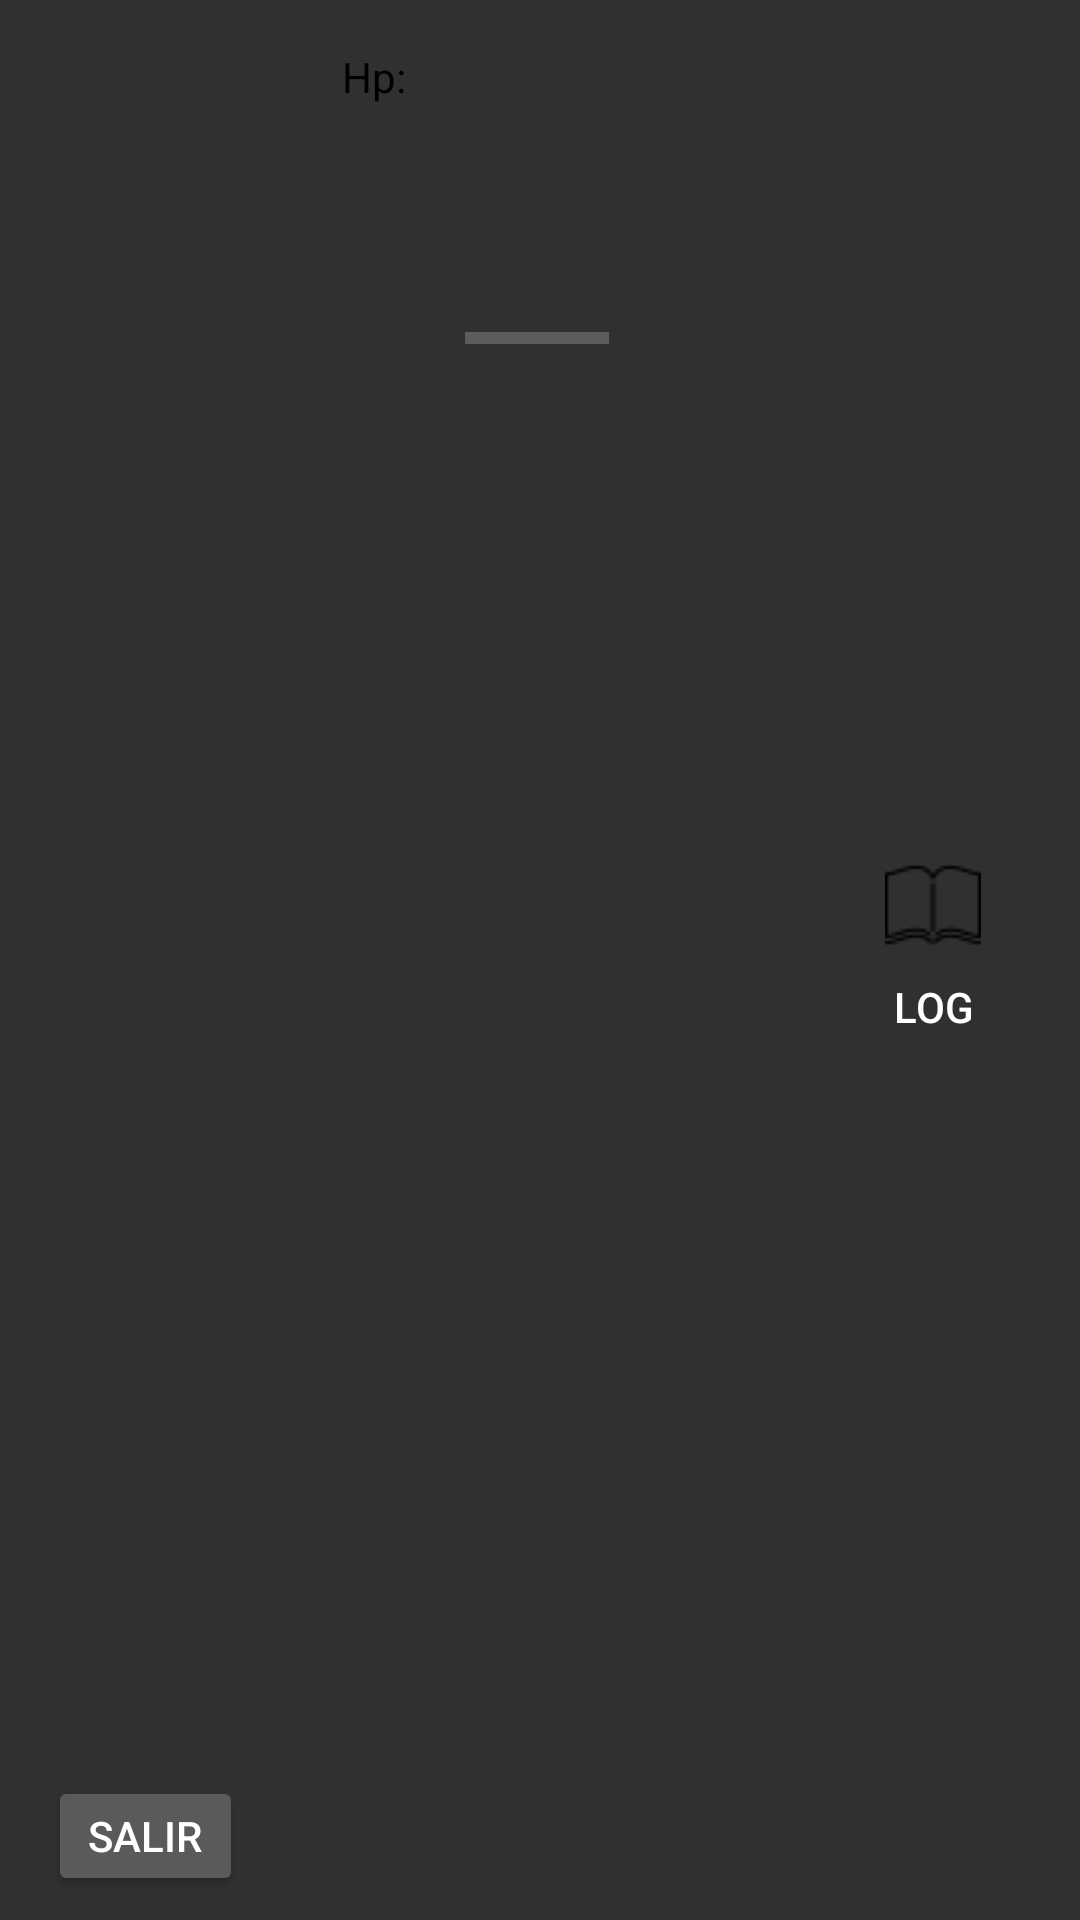

Reconstruct the res/layout file that produces this screen, plus the resources it refers to.
<!-- AndroidManifest.xml: application theme AppTheme -->
<!-- res/layout/fragment_score_story_ui.xml -->
<android.support.constraint.ConstraintLayout
    android:id="@+id/UIScore"
        xmlns:android="http://schemas.android.com/apk/res/android"
        xmlns:tools="http://schemas.android.com/tools"

        xmlns:app="http://schemas.android.com/apk/res-auto"
        tools:context="com.example.yonathan.proyecto.StoryMode.ScoreStoryUIFragment"


        android:layout_width="368dp"
        android:layout_height="101dp"
        android:layout_marginStart="8dp"
        android:layout_marginLeft="8dp"
        android:layout_marginTop="8dp"
        android:layout_marginEnd="8dp"
        android:layout_marginRight="8dp"
        android:layout_marginBottom="8dp"
        android:background="@drawable/metal"
        android:orientation="vertical"
        app:layout_constraintBottom_toBottomOf="parent"
        app:layout_constraintEnd_toEndOf="parent"
        app:layout_constraintStart_toStartOf="parent"
        app:layout_constraintTop_toBottomOf="@+id/texto">


        <Button
            android:id="@+id/btnreview"
            android:layout_width="68dp"
            android:layout_height="68dp"
            android:layout_marginTop="26dp"
            android:layout_marginEnd="15dp"
            android:layout_marginRight="15dp"
            android:layout_marginBottom="27dp"
            android:background="@color/tranparent"
            android:drawableTop="@drawable/open"
            android:text="Log"
            app:layout_constraintBottom_toBottomOf="parent"
            app:layout_constraintEnd_toEndOf="parent"
            app:layout_constraintTop_toTopOf="parent" />

        <TextView
            android:id="@+id/textView3"
            android:layout_width="61dp"
            android:layout_height="wrap_content"
            android:text=""
            android:textColor="@color/black"
            tools:layout_editor_absoluteX="37dp"
            tools:layout_editor_absoluteY="289dp" />

        <Button
            android:id="@+id/btnsalir"
            android:layout_width="65dp"
            android:layout_height="40dp"
            android:layout_marginStart="16dp"
            android:layout_marginLeft="16dp"
            android:layout_marginTop="8dp"
            android:layout_marginEnd="8dp"
            android:layout_marginRight="8dp"
            android:layout_marginBottom="8dp"
            android:text="Salir"
            app:layout_constraintBottom_toBottomOf="parent"
            app:layout_constraintEnd_toEndOf="parent"
            app:layout_constraintHorizontal_bias="0.0"
            app:layout_constraintStart_toStartOf="parent"
            app:layout_constraintTop_toTopOf="parent"
            app:layout_constraintVertical_bias="1.0" />

        <TextView
            android:id="@+id/txthp"
            android:layout_width="wrap_content"
            android:layout_height="wrap_content"
            android:layout_marginStart="114dp"
            android:layout_marginLeft="114dp"
            android:layout_marginTop="16dp"
            android:layout_marginEnd="8dp"
            android:layout_marginRight="8dp"
            android:text="Hp:"
            android:textColor="@color/black"
            app:layout_constraintEnd_toStartOf="@+id/Hpbar"
            app:layout_constraintHorizontal_bias="0.0"
            app:layout_constraintStart_toStartOf="parent"
            app:layout_constraintTop_toTopOf="parent" />

        <ProgressBar
            android:id="@+id/Hpbar"
            style="?android:attr/progressBarStyleHorizontal"
            android:layout_width="wrap_content"
            android:layout_height="wrap_content"
            android:layout_marginStart="48dp"
            android:layout_marginLeft="48dp"
            android:layout_marginTop="8dp"
            android:layout_marginBottom="8dp"
            android:max="99"
            app:layout_constraintBottom_toBottomOf="parent"
            app:layout_constraintEnd_toStartOf="@+id/btnreview"
            app:layout_constraintHorizontal_bias="0.592"
            app:layout_constraintStart_toStartOf="parent"
            app:layout_constraintTop_toTopOf="parent"
            app:layout_constraintVertical_bias="0.159" />
    </android.support.constraint.ConstraintLayout>
<!-- resources referenced by this layout -->
<resources>
  <color name="black">#000000</color>
  <color name="tranparent">#002a143d</color>
  <!-- drawable open: png bitmap (drawable, 718 bytes) -->
  <style name="AppTheme" parent="Theme.AppCompat.NoActionBar">
          
          <item name="colorPrimary">@color/colorPrimary</item>
          <item name="colorPrimaryDark">@color/colorPrimaryDark</item>
          <item name="colorAccent">@color/colorAccent</item>
      </style>
  <color name="colorPrimary">#3F51B5</color>
  <color name="colorPrimaryDark">#303F9F</color>
  <color name="colorAccent">#FF4081</color>
</resources>
